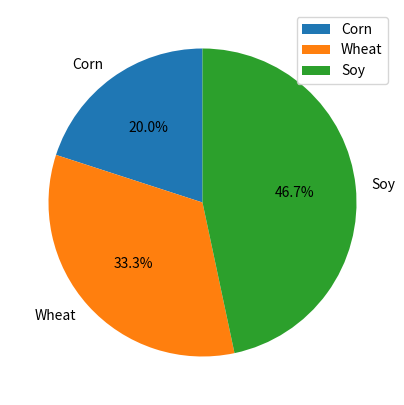

Here is the Python script that generated this plot:
import matplotlib.pyplot as plt
import pandas as pd

data = {"Exports": [300, 500, 700]}
df = pd.DataFrame(data, columns=["Exports"], index=["Corn", "Wheat", "Soy"])
df.plot.pie(y="Exports", figsize=(5, 5), autopct="%1.1f%%", startangle=90)

plt.show()